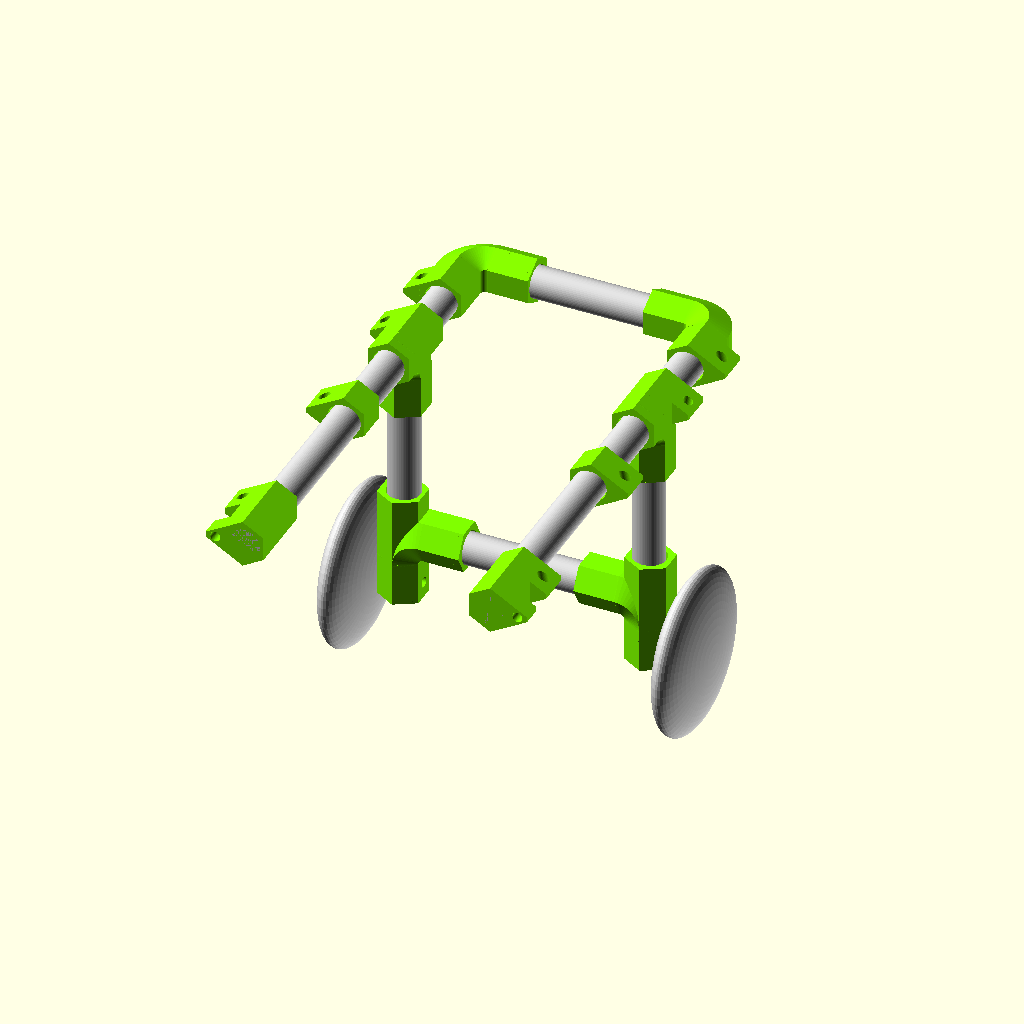
Cell 1: rendered with the file's own defaults.
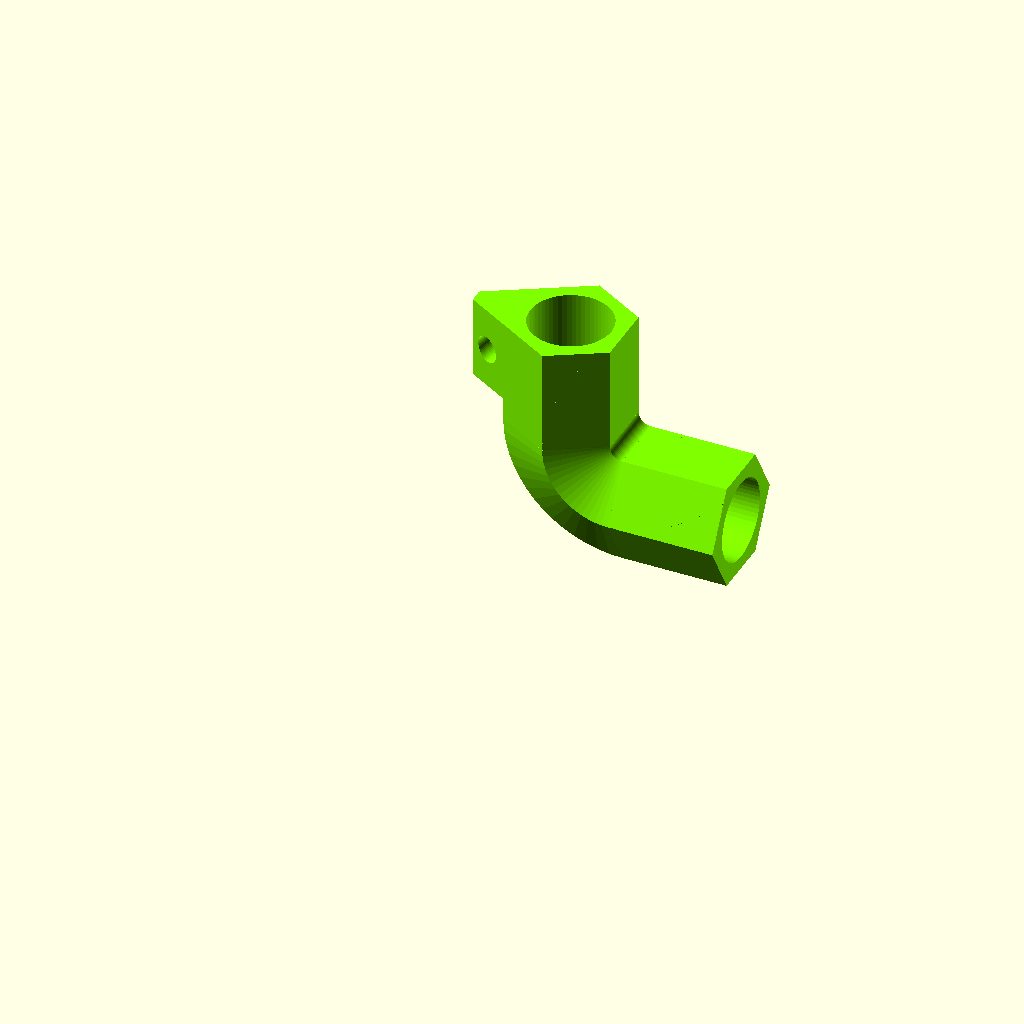
Cell 2: the same model with part = "part_a_".
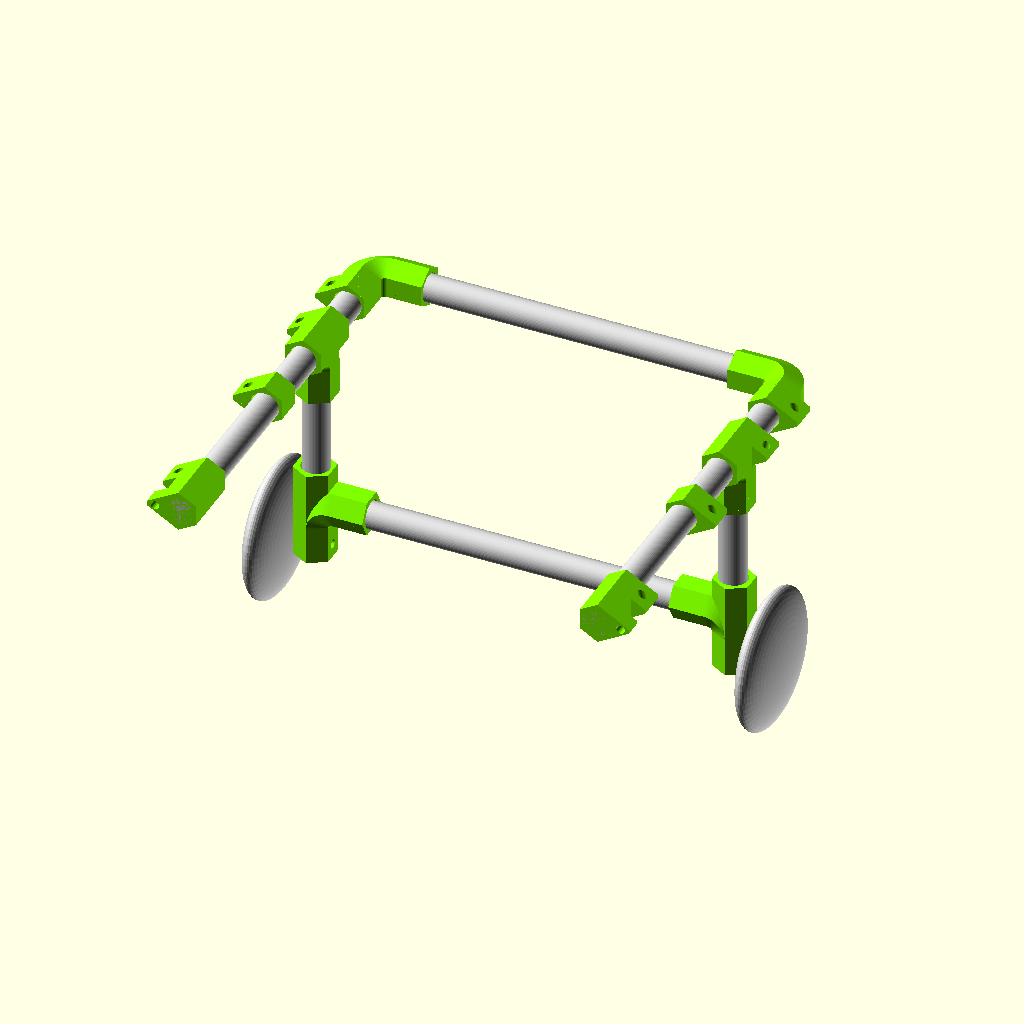
Cell 3: the same model with A = 12.
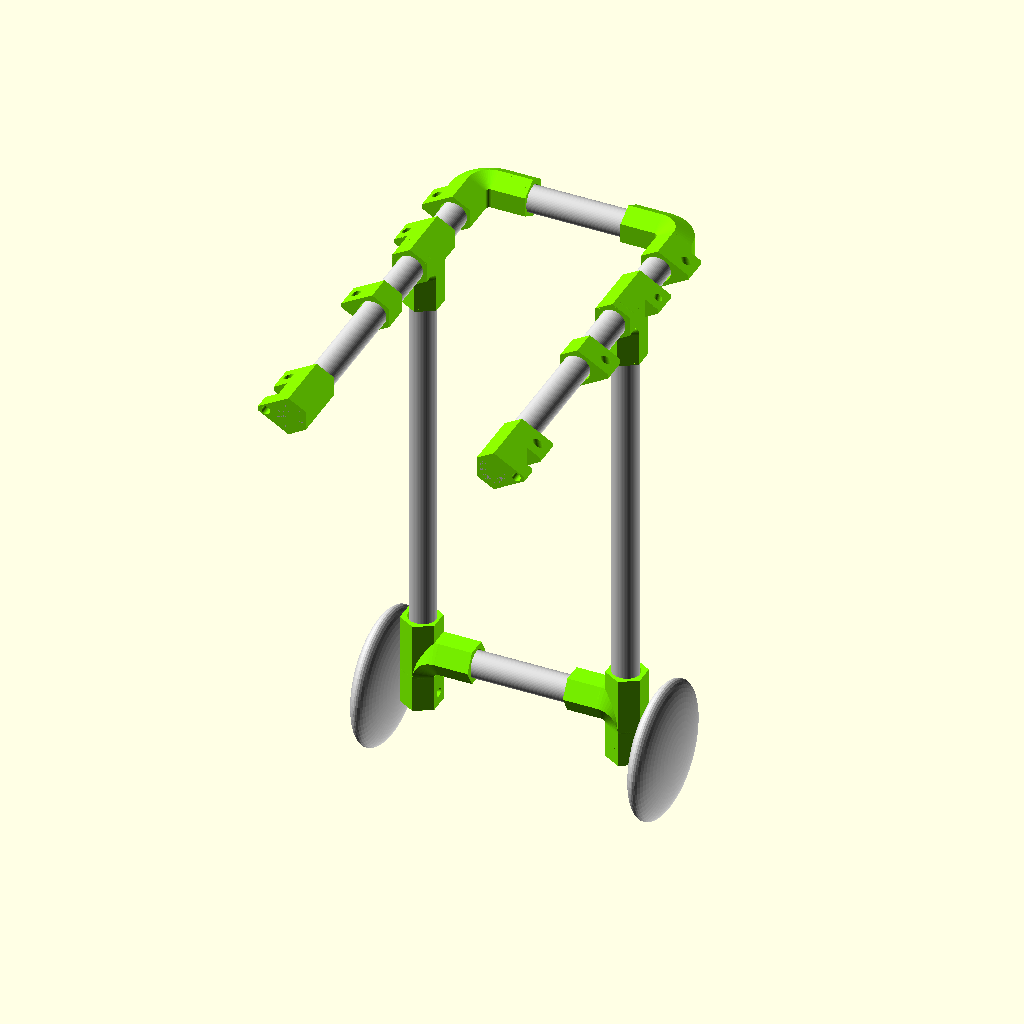
Cell 4 — B set to 16, the other parameters unchanged.
All cells are drawn from the same view direction (rotation 55°, 0°, 25°, orthographic, colour scheme Cornfield), but the view is re-fitted for each cell, so position and scale can differ between cells as well as the parameter.
OpenSCAD source file inputs/thingiverse/files/thing-1397964/files/FiGO.scad:
    //A = As is
    //B = measurement - wheel radius - 1"
    //C = length of  dog from their belly to their tail, minus 2"

/* [Global] */

  
/* [Parts] */

    part = "wheelchair_sim_"; // [wheelchair_sim_:Wheelchair Simulation,part_a_:Part A,part_b_:Part B, part_b2_:Part B2, part_c_:Part C,part_d_:Part D,part_e_:Part E,all_parts_:All Parts]

/* [Measurements] */

// Dog Width in inches
    A = 6;
// Dog Height in inches
    B = 8;
// Dog Length in inches
    C = 14;
// Weight of Dog in pounds(<10 pounds will have an extra support bar)
    D = 11;

/* [Materials] */

// in inches
    wheel_diameter = 4;
// in inches
    screw_diameter = 0.25;
// in inches (default slightly larger than 3/4" to accomodate print resolution)
    tube_outer_diameter = 0.776;
    

//15 for back tilt    
wheel_angle = 0;

/* [Hidden] */
    
    $fn=60;
    //128 = very high res
    

//tube_outer_radius = 0.388;

tube_outer_radius = tube_outer_diameter / 2;


    //Joint Piece Inner Readius Cutout (9.525 mm or 0.375 inch is exact size, 9.85mm or 0.388 inch is slightly larger for Makerbots)
    inner_radius = tube_outer_radius * 25.4;

    screwsize = screw_diameter * 12.7;
    wheelsize = wheel_diameter * 12.7;
    bar = D > 10;
    t_angle = 15;

    //Joint Piece Outer Radius
    //outer_radius = inner_radius * 1.57;
    outer_radius = 14.95425;

    //Cylinder Length
    cyllength = 25.4;

    //Torus Bend Parameters
    bend_radius = 1;
    angle_1 = -30;
    angle_2 = 60;

    //wheelchair sim
    chairlength = C * 25.4 - 50.8;
    //length of  dog from their belly to their tail, minus 2"
    chairwidth = A * 25.4;
    chairheight = B * 25.4 - wheelsize - 25.4;
    chairwheeldistance = 90;

///////////END PARAMETERS///////////  

module wheelchair(){
    
    union(){
     
    translate([ chairwidth, 0 ,0])
    rotate(a=90, v=[1,0,0])
    cylinder(r=inner_radius, h=chairlength, $fn=60) ;

    mirror(){
    
    rotate(a=90, v=[1,0,0])
    cylinder(r=inner_radius, h=chairlength, $fn=60) ;
    }
    
    rotate(a=90, v=[0,1,0])
    cylinder(r=inner_radius, h=chairwidth, $fn=60) ;
  
     rotate(a=wheel_angle, v=[1,0,0])    
    translate([ 0, -chairwheeldistance ,-chairheight])
    cylinder(r=inner_radius, h=chairheight, $fn=60) ;
    mirror (){  
            rotate(a=wheel_angle, v=[1,0,0])    
 
    translate([ -chairwidth, -chairwheeldistance ,-chairheight]) 
    cylinder(r=inner_radius, h=chairheight, $fn=60) ;
   }
    
    if (bar) { 
                if (wheel_angle) {
    translate([ 0, wheel_angle * 2 ,0])
   rotate(a=90, v=[0,1,0])
    translate([ chairheight, -chairwheeldistance ,0]) 
    cylinder(r=inner_radius, h=chairwidth, $fn=60) ;   
                }
   
                else {
      rotate(a=90, v=[0,1,0])
    translate([ chairheight, -chairwheeldistance ,0]) 
    cylinder(r=inner_radius, h=chairwidth, $fn=60) ;   
    }
}
}


 if (wheel_angle) {
    translate([ 0, wheel_angle * 2 ,0])

  color("black") 

intersection(){

    rotate(a=90, v=[0,1,0])
    translate([ chairheight + 30, -chairwheeldistance , -28])
    scale([1,1,0.25]) 
    sphere(r=wheelsize, $fn=60) ;
    
}
    translate([ 0, wheel_angle * 2 ,0])

  color("black") 

    mirror (){
    rotate(a=90, v=[0,1,0])
    translate([ chairheight + 30, -chairwheeldistance , - chairwidth -28]) 
     scale([1,1,0.25]) 
    sphere(r=wheelsize, $fn=60) ;

}

}

else {
    
   color("dimgrey") 

intersection(){

    rotate(a=90, v=[0,1,0])
    translate([ chairheight + 30, -chairwheeldistance , -28])
    scale([1,1,0.25]) 
    sphere(r=wheelsize, $fn=60) ;
    
}
  color("dimgrey") 

    mirror (){
    rotate(a=90, v=[0,1,0])
    translate([ chairheight + 30, -chairwheeldistance , - chairwidth -28]) 
     scale([1,1,0.25]) 
    sphere(r=wheelsize, $fn=60) ;

} 
}
}

module wheelchairwithbar(){
     
    wheelchair();

    rotate(a=90, v=[0,1,0])
    translate([ chairheight, -chairwheeldistance ,0]) 
    cylinder(r=inner_radius, h=chairwidth, $fn=60) ;

}

module bend(){
        
    // bend
    difference()
    {
    
    // torus          
    rotate_extrude()
    translate([bend_radius + outer_radius, 0, 0])
    circle(r=outer_radius, $fn=6);
        
    // torus cutout
    rotate_extrude()
    translate([bend_radius + outer_radius, 0, 0])
    circle(r=inner_radius);
        
    // lower cutout           
    rotate([0, 0, angle_1])
    translate([-100 * (((angle_2 - angle_1) <= 180)?1:0), -100, -50])
    cube([300, 100, 100]);
    
    // upper cutout
    rotate([0, 0, angle_2])
    translate([-100 * (((angle_2 - angle_1) <= 180)?1:0), 0, -50])
    cube([300, 100, 100]);
    
    }      
    }
    
     module bend2(){
        
        intersection(){
                rotate([0, 0, -30])
   translate([0,0,-50])

                cube([100, 100, 100]);

    union(){
    
    // bend
    difference()
    {
    
    // torus          
    rotate_extrude()
    translate([bend_radius + outer_radius, 0, 0])
           
    rotate([0, 0, 90])
    circle(r=outer_radius, $fn=6);
        
    // torus cutout
    rotate_extrude()
    translate([bend_radius + outer_radius, 0, 0])
        
    circle(r=inner_radius);
        
    // lower cutout           
    rotate([0, 0, angle_1])
    translate([-100 * (((angle_2 - angle_1) <= 180)?1:0), -100, -50])
    cube([300, 100, 100]);
    
    // upper cutout
    rotate([0, 0, angle_2])
    translate([-100 * (((angle_2 - angle_1) <= 180)?1:0), 0, -50])
    cube([300, 100, 100]);
    
    }      
    }
}
 
}

module strapholes(){
    
   translate([-15, 33, -50])
   cylinder(r=screwsize, h= 100);   
    
}


module straps1(){
    
    //straps
    
   difference(){     
       
   union(){   
      translate([-25.38, 28.9, -10])
      cube([20, 20, 20]);
 
   }
union(){
    rotate(a=-30, v=[1,0,0])
      translate([-40, -100, 20.926])
          cube([200, 200, 20]);
    
    rotate(a=30, v=[1,0,0])
      translate([-40, -100, -43.63])
          cube([200, 200, 22.7]);
    
          translate([-40, 39, -20])
             cube([200, 200, 50]);

}
   rotate(a= 10, v=[1,0,0])
   strapholes(); 
}
}



module straps2(){
     
   //straps
    
   difference(){     
       
   union(){   
      translate([-25.38, 28.9, -10])
      cube([12, 20, 20]);
 
   }
union(){
    rotate(a=-30, v=[1,0,0])
      translate([-40, -100, 20.926])
          cube([200, 200, 20]);
    
    rotate(a=30, v=[1,0,0])
      translate([-40, -100, -43.63])
          cube([200, 200, 22.7]);
    
}
    
          translate([-40, 39, -20])
             cube([200, 200, 50]);
   rotate(a=90, v=[0,1,0])
   translate([0, 33, -50])
   cylinder(r=screwsize, h= 205);    
    
    }
}

module straps3(){
    
    //straps
    
   difference(){     
       
   union(){   
      translate([-25.38, 28.9, -10])
      cube([20, 20, 20]);
 
   }
union(){
    rotate(a=-30, v=[1,0,0])
      translate([-40, -100, 20.926])
          cube([200, 200, 20]);
    
    rotate(a=30, v=[1,0,0])
      translate([-40, -100, -43.63])
          cube([200, 200, 22.7]);
    
          translate([-40, 39, -20])
             cube([200, 200, 50]);

}
    rotate(a= -10, v=[1,0,0])

   strapholes();   
}
}


module partA() {

    union() {
        
        
    // lower arm
    rotate([0, 0, angle_1])
    translate([bend_radius + outer_radius, 0.02, 0])
    rotate([90, 90, 0])
    difference() {
    cylinder(r=outer_radius, h=cyllength, $fn=6) ;
    translate([0, 0, -1])
    cylinder(r=inner_radius, h=cyllength +5 );
        
        
    }

    // upper arm
    rotate([0, 0, angle_2])
    translate([bend_radius + outer_radius, -0.02, 0])
    rotate([-90, 90, 0])
    difference() {
    cylinder(r=outer_radius, h=cyllength, $fn=6);
    translate([0, 0, -1])
    cylinder(r=inner_radius, h=cyllength + 5);
        
    }
             
    bend2();

union(){
    rotate(a=-30, v=[0,0,1])    
  // translate([-25.4, 0, -10])
    straps1();

}
    }
    


}

module partB() {
   
    if (wheel_angle ==15){
    

 
        
    union(){
    rotate(a=120, v=[0,0,1])
 
    union() {
        
    // lower arm
    rotate([0, 0, angle_1])
        //tangle is 0
        
 
                translate([bend_radius + outer_radius  - 1.3, 0.02 +  6.8 , 0])
      
        
    rotate([90, 0,  wheel_angle])
    difference() {


    cylinder(r=outer_radius, h=cyllength + 8, $fn=6);
    translate([0, 0, -10])
    cylinder(r=inner_radius, h=cyllength +20);
        
       union(){
               


               rotate([0, 75,  0])

    translate([bend_radius + outer_radius  - 7, -38, 45])
    translate([0, 38, -50])

    cylinder(r=inner_radius, h=cyllength * 4);
       } 
        
    }

    // upper arm
    rotate([0, 0, angle_2])
    translate([bend_radius + outer_radius, -38, 0])
    rotate([-90, 0, 0])
    difference() {
       
      
    cylinder(r=outer_radius, h=cyllength * 1.75, $fn=6 );

    translate([0, 0, -1])
    cylinder(r=inner_radius, h=cyllength *2 + 5);
        
        
    }

    difference(){
    bend();

    rotate([0, 0, angle_2])
    translate([bend_radius + outer_radius, -40, 0])
    rotate([-90, 0, 0])
    translate([0, 0, -1])
    cylinder(r=inner_radius, h=cyllength *2 + 5);




        

    
union(){
    rotate(a=64, v=[0,0,1])
    translate([-47, -50, -25])
   cube(50,50,50);
    
    
}



        
       
    }
    
    
        
    }
    
}
          rotate(a=90, v=[0,1,0])    
          rotate(a=-90, v=[0,0,1])    

    translate([-12.62, -15.95, -15.95])
    straps3();

}


else  {
     union(){
    rotate(a=120, v=[0,0,1])
 
    union() {
        
    // lower arm
    rotate([0, 0, angle_1])
        //tangle is 0
        
 
                translate([bend_radius + outer_radius, 0.02  , 0])
      
        
    rotate([90, 0,  wheel_angle])
    difference() {


    cylinder(r=outer_radius, h=cyllength, $fn=6);
    translate([0, 0, -10])
    cylinder(r=inner_radius, h=cyllength +15);
    }

    // upper arm
    rotate([0, 0, angle_2])
    translate([bend_radius + outer_radius, -38, 0])
    rotate([-90, 0, 0])
    difference() {
       
      
    cylinder(r=outer_radius, h=cyllength * 1.75, $fn=6 );

    translate([0, 0, -1])
    cylinder(r=inner_radius, h=cyllength *2 + 5);
    }

    difference(){
    bend();

    rotate([0, 0, angle_2])
    translate([bend_radius + outer_radius, -40, 0])
    rotate([-90, 0, 0])
    translate([0, 0, -1])
    cylinder(r=inner_radius, h=cyllength *2 + 5);
    }
        
    }
    
}
          rotate(a=90, v=[0,1,0])    
          rotate(a=-90, v=[0,0,1])    

    translate([-12.62, -15.95, -15.95])
    straps1();

}

}

module partB2() {
    mirror(){
   
    if (wheel_angle ==15){
    

 
        
    union(){
    rotate(a=120, v=[0,0,1])
 
    union() {
        
    // lower arm
    rotate([0, 0, angle_1])
        //tangle is 0
        
 
                translate([bend_radius + outer_radius  - 1.3, 0.02 +  6.8 , 0])
      
        
    rotate([90, 0,  wheel_angle])
    difference() {


    cylinder(r=outer_radius, h=cyllength + 8, $fn=6);
    translate([0, 0, -10])
    cylinder(r=inner_radius, h=cyllength +20);
        
       union(){
               


               rotate([0, 75,  0])

    translate([bend_radius + outer_radius  - 7, -38, 45])
    translate([0, 38, -50])

    cylinder(r=inner_radius, h=cyllength * 4);
       } 
        
    }

    // upper arm
    rotate([0, 0, angle_2])
    translate([bend_radius + outer_radius, -38, 0])
    rotate([-90, 0, 0])
    difference() {
       
      
    cylinder(r=outer_radius, h=cyllength * 1.75, $fn=6 );

    translate([0, 0, -1])
    cylinder(r=inner_radius, h=cyllength *2 + 5);
        
        
    }

    difference(){
    bend();

    rotate([0, 0, angle_2])
    translate([bend_radius + outer_radius, -40, 0])
    rotate([-90, 0, 0])
    translate([0, 0, -1])
    cylinder(r=inner_radius, h=cyllength *2 + 5);




        

    
union(){
    rotate(a=64, v=[0,0,1])
    translate([-47, -50, -25])
   cube(50,50,50);
    
    
}



        
       
    }
    
    
        
    }
    
}
          rotate(a=90, v=[0,1,0])    
          rotate(a=-90, v=[0,0,1])    

    translate([-12.62, -15.95, -15.95])
    straps3();

}


else  {
     union(){
    rotate(a=120, v=[0,0,1])
 
    union() {
        
    // lower arm
    rotate([0, 0, angle_1])
        //tangle is 0
        
 
                translate([bend_radius + outer_radius, 0.02  , 0])
      
        
    rotate([90, 0,  wheel_angle])
    difference() {


    cylinder(r=outer_radius, h=cyllength, $fn=6);
    translate([0, 0, -10])
    cylinder(r=inner_radius, h=cyllength +15);
    }

    // upper arm
    rotate([0, 0, angle_2])
    translate([bend_radius + outer_radius, -38, 0])
    rotate([-90, 0, 0])
    difference() {
       
      
    cylinder(r=outer_radius, h=cyllength * 1.75, $fn=6 );

    translate([0, 0, -1])
    cylinder(r=inner_radius, h=cyllength *2 + 5);
    }

    difference(){
    bend();

    rotate([0, 0, angle_2])
    translate([bend_radius + outer_radius, -40, 0])
    rotate([-90, 0, 0])
    translate([0, 0, -1])
    cylinder(r=inner_radius, h=cyllength *2 + 5);
    }
        
    }
    
}
          rotate(a=90, v=[0,1,0])    
          rotate(a=-90, v=[0,0,1])    

    translate([-12.62, -15.95, -15.95])
    straps1();

}

}
}

module partC() {
   
    difference(){
           
    rotate(a=120, v=[0,0,1])
           
    union() {
        
    // lower arm
    rotate([0, 0, angle_1])
    translate([bend_radius + outer_radius, 0.02, 0])
    rotate([90, 0, 0])
        
    rotate([0, 0, 90])

    difference() {
    cylinder(r=outer_radius, h=cyllength - 5.4, $fn=6 );
    translate([0, 0,-10])
    cylinder(r=inner_radius, h=cyllength + 60 );
     
}
}
}

translate([25.36, 0, 0])
straps1();
  

}  

module partD() {

   difference(){
    
   union() {
        rotate(a=120, v=[0,0,1])

    // lower arm
    rotate([0, 0, angle_1])
    translate([bend_radius + outer_radius, 0.02, 0])
    rotate([90, 0, 0])
    rotate([0, 0, 90])

    difference() {
        
    cylinder(r=outer_radius, h=cyllength + 20, $fn=6 );
    translate([0, 0,10])
    cylinder(r=inner_radius, h=cyllength +25 );

    }
    }
    }  
     
   union(){  
   translate([50.76, 0, 0])
 
   straps1 ();

   translate([25.36, 0, 0])

   straps2();
   }

} 


module partE() {
    
    if (wheel_angle){

    translate ([0,0,- wheel_angle * 2.2])
    rotate (a=wheel_angle, v=[1,0,0]) 
   

difference(){
    rotate(a=120, v=[0,0,1])
    union() {
        
        if (bar) {
    // lower arm
    rotate([0, 0, angle_1])
    translate([bend_radius + outer_radius, 0.02, 0])
    rotate([90, 90, 0])
    difference() {
    cylinder(r=outer_radius, h=cyllength, $fn=6);
    translate([0, 0, -1])
    cylinder(r=inner_radius, h=cyllength +5);
    }
    }

    // upper arm
    rotate([0, 0, angle_2])
    translate([bend_radius + outer_radius, -43, 0])
    rotate([-90, 90, 0])
    difference() {
        

    cylinder(r=outer_radius, h=cyllength * 1.75  +25.4  , $fn=6);
       
        
    translate([0, 0, -1])
    cylinder(r=inner_radius, h=cyllength *2 + 5);

    // start wheel hole
    
    translate([0, 50, 60])
    rotate(a=90, v=[1,0,0])
    cylinder(r=screwsize, h= 205);
}

//end wheel hole
 difference(){

 if (bar) {
 bend2();
 }
 
    //glitch that makes no sense but needs to exist (sorry)
    cylinder(r=0, h=0);
    //end glitch


    rotate([0, 0, angle_2])
    translate([bend_radius + outer_radius, -40, 0])
    rotate([-90, 0, 0])
    translate([0, 0, -1])
    cylinder(r=inner_radius, h=cyllength *2 + 5);
    }
 }
    }

    }

  else{

    translate ([0,0,- wheel_angle * 2.2])
    rotate (a=wheel_angle, v=[1,0,0]) 
   

difference(){
    rotate(a=120, v=[0,0,1])
    union() {
        
        if (bar) {
    // lower arm
    rotate([0, 0, angle_1])
    translate([bend_radius + outer_radius, 0.02, 0])
    rotate([90, 90, 0])
    difference() {
    cylinder(r=outer_radius, h=cyllength, $fn=6);
    translate([0, 0, -1])
    cylinder(r=inner_radius, h=cyllength +5);
    }
    }

    // upper arm
    rotate([0, 0, angle_2])
    translate([bend_radius + outer_radius, -43, 0])
    rotate([-90, 90, 0])
    difference() {
        

    cylinder(r=outer_radius, h=cyllength * 1.75  +25.4  , $fn=6);
       
        
    translate([0, 0, -1])
    cylinder(r=inner_radius, h=cyllength *2 + 5);

    // start wheel hole
    
    translate([0, 50, 60])
    rotate(a=90, v=[1,0,0])
    cylinder(r=screwsize, h= 205);
}

//end wheel hole
 difference(){

 if (bar) {
 bend2();
 }
 
    //glitch that makes no sense but needs to exist (sorry)
    cylinder(r=0, h=0);
    //end glitch


    rotate([0, 0, angle_2])
    translate([bend_radius + outer_radius, -40, 0])
    rotate([-90, 0, 0])
    translate([0, 0, -1])
    cylinder(r=inner_radius, h=cyllength *2 + 5);
    }
 }
    }

    }
}

         
///////////RENDER///////////  

print_part();
    
module print_part() {

if (part == "wheelchair_sim_") {      
  union(){
  //partA 
  translate([outer_radius,-outer_radius,0])
  rotate(a=120, v=[0,0,1])
  color("chartreuse") 
  partA();
 
  mirror(){
  translate([-chairwidth + outer_radius,-outer_radius,0])
  rotate(a=120, v=[0,0,1])
  color("Chartreuse") 
  partA();
  }
   
//partB 
  translate([ 0, -chairwheeldistance - outer_radius , -outer_radius])
  rotate(a=90, v=[0,1,0])
  color("Chartreuse") 
  partB();
  
  mirror(){
  translate([ -chairwidth, -chairwheeldistance - outer_radius , -outer_radius])
  rotate(a=90, v=[0,1,0])
  color("Chartreuse") 
  partB();
  }
  

 
//partC 
  translate([outer_radius , -chairwheeldistance - 80  , 0])
  rotate(a=90, v=[0,0,1])
  color("Chartreuse") 
  partC();
  
  mirror(){
  translate([-chairwidth + outer_radius , -chairwheeldistance - 80  , 0])     
  rotate(a=90, v=[0,0,1])
  color("Chartreuse") 
  partC();
  }
  
  //partD 
  translate([outer_radius , -chairlength , 0])
  rotate(a=90, v=[0,0,1])
  color("Chartreuse") 
  partD();
  
  mirror(){
  translate([-chairwidth + outer_radius , -chairlength , 0])
  rotate(a=90, v=[0,0,1])
  color("Chartreuse") 
  partD();
  }
 
//partE  
  translate([outer_radius , -chairwheeldistance  , -chairheight - outer_radius])
  rotate(a=90, v=[1,0,0])
  color("Chartreuse") 
  partE();
  
  mirror(){  
  translate([ - chairwidth + outer_radius , -chairwheeldistance  , -chairheight - outer_radius])
  rotate(a=90, v=[1,0,0])
  color("Chartreuse") 
  partE();
  }
  
  //wheelchair  
  translate([ 0, 0 ,0])
  color("LightGrey") 
  wheelchair();
  }
  
} else if (part == "part_a_") {
   rotate(a=-90, v=[1,0,0])
  translate([ -80,-30 , 25])
  rotate(a=120, v=[0,0,1])
  color("Chartreuse") 
  partA();
 
 
} else if (part == "part_b_") {         
   translate([ -90, -20 , 13])
  rotate(a=180, v=[1,0,0])
  color("Chartreuse") 
  partB();

	} 
    
    else if (part == "part_b2_") {         
   translate([ -90, -20 , 13])
  rotate(a=180, v=[1,0,0])
  color("Chartreuse") 
  partB2();

	} 
        
else if (part == "part_c_") {
translate([-40 , 10 , -3])
  rotate(a=90, v=[1,0,0])
  color("Chartreuse") 
  partC();
}

else if (part == "part_d_") {
    translate([30 , -35 , -3])
  rotate(a=90, v=[1,0,0])
  color("Chartreuse") 
  partD();
  }
  
else if (part == "part_e_") {
  translate([ -10, -35 , 29])
  rotate(a=90, v=[0,0,1])
  rotate(a=-90, v=[0,1,0])
  color("Chartreuse") 
  partE();	
  }

else if (part == "all_parts_") {

 union() {

//partA       
  rotate(a=-90, v=[1,0,0])
  translate([ -80,-30 , 25])
  rotate(a=120, v=[0,0,1])
  color("Chartreuse") 
  partA();
   
//partB 
  translate([ -90, -20 , 13])
  rotate(a=180, v=[1,0,0])
  color("Chartreuse") 
  partB();

//partC 
  translate([-30 ,25 , -3])
  rotate(a=90, v=[1,0,0])
  color("Chartreuse") 
  partC();
 
//partD 
  translate([50 , -35 , -3])
  rotate(a=90, v=[1,0,0])
  color("Chartreuse") 
  partD();
 
//partE 
  translate([ 0, -35 , 29])
  rotate(a=90, v=[0,0,1])
  rotate(a=-90, v=[0,1,0])
  color("Chartreuse") 
  partE();
  
  }	

}
}


//translate([ -90, -20 , 13])
// rotate(a=180, v=[1,0,0])
// color("Chartreuse") 
//partB();

//
//mirror (){ 
//    
//    translate([ -90, -20 , 13])
//  rotate(a=180, v=[1,0,0])
//  color("Chartreuse") 
//  partB();
//
//}



///////////END RENDER///////////  
//nov 2015: new hexagonal piece design for optimized printing
//dec 2015: created wheelchair sim, developed UI for Thingiverse's Customizer app (piece resizing still unavailable currently)
// Jan 2016: new strap system holes that straps screw on to
//feb24 update: back wheels can be angled backwards 15 degrees
//feb 28 update: angled screw holes 
Parameter table extracted from the source (name, type, default, range or options):
part: string, default "wheelchair_sim_", options "wheelchair_sim_", "part_a_", "part_b_", "part_b2_", "part_c_", "part_d_", "part_e_", "all_parts_"
A: number, default 6
B: number, default 8
C: number, default 14
D: number, default 11
wheel_diameter: number, default 4
screw_diameter: number, default 0.25
tube_outer_diameter: number, default 0.776
wheel_angle: number, default 0
